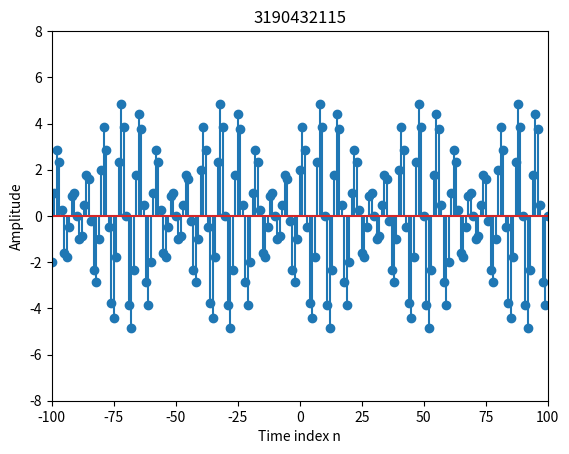

Write the Python code that produced this figure.
import numpy as np
import matplotlib.pyplot as plt

def stepseq(N, n1, n2):
    fic = 0
    if (n2 < n1):
        print("error!!!")
    else:
        n = np.arange(n1, n2, 1)
        z = np.double(2 * np.cos(0.25 * np.pi * n) + 3 * np.sin(0.3 * np.pi * n))
        x = []
        for i in z:
            fic += 1
            if fic <= 40 * N:
                x.append(i)
            else:
                x.append(0)
        return x, n


def draw_picture():
    x, n = stepseq(5, -100, 101)

    plt.stem(n, x)
    plt.xlabel("Time index n")
    plt.ylabel("Amplitude")
    plt.title("3190432115")
    plt.axis([-100, 100, -8, 8])

    plt.show()


if __name__ == '__main__':
    draw_picture()
